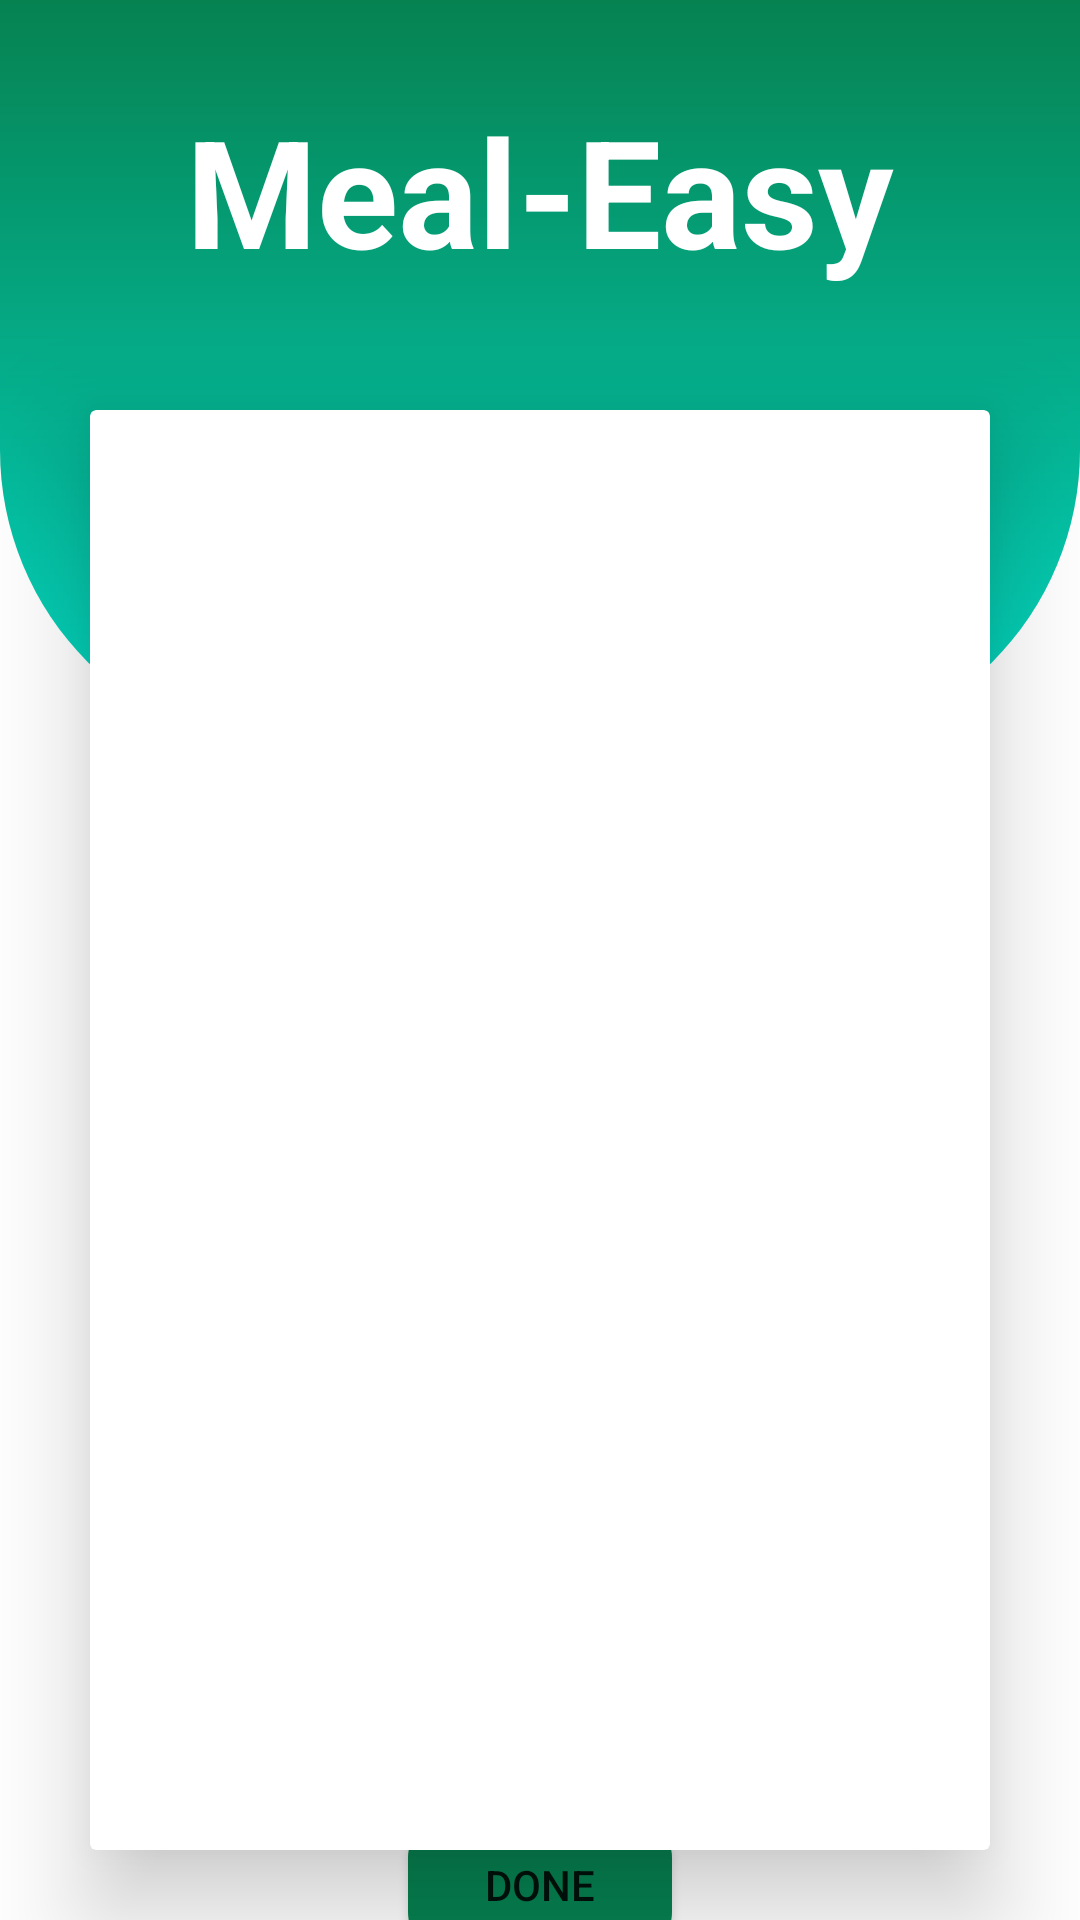

The Android layout XML behind this screen, and the referenced resources:
<!-- AndroidManifest.xml: application theme Theme.MealEasy -->
<!-- res/layout/activity_main.xml -->
<?xml version="1.0" encoding="utf-8"?>
<androidx.constraintlayout.widget.ConstraintLayout xmlns:android="http://schemas.android.com/apk/res/android"
    xmlns:app="http://schemas.android.com/apk/res-auto"
    xmlns:tools="http://schemas.android.com/tools"
    android:layout_width="match_parent"
    android:layout_height="match_parent"
    tools:context=".MainActivity">


    <LinearLayout
        android:layout_width="match_parent"
        android:layout_height="250dp"
        android:background="@drawable/top_background"
        app:layout_constraintEnd_toEndOf="parent"
        app:layout_constraintStart_toStartOf="parent"
        app:layout_constraintTop_toTopOf="parent"
        tools:ignore="MissingConstraints" />

    <TextView
        android:id="@+id/mealEasyTV"
        android:layout_width="wrap_content"
        android:layout_height="wrap_content"
        android:text="Meal-Easy"
        android:textColor="@color/white"
        android:textSize="50dp"
        android:textStyle="bold"
        app:layout_constraintEnd_toEndOf="parent"
        android:layout_marginTop="30dp"
        app:layout_constraintStart_toStartOf="parent"
        app:layout_constraintTop_toTopOf="parent"/>


    <androidx.cardview.widget.CardView
        android:id="@+id/cardView1"
        android:layout_width="match_parent"
        android:layout_height="480dp"
        android:layout_marginTop="40dp"
        android:layout_marginStart="30dp"
        android:layout_marginEnd="30dp"
        app:layout_constraintTop_toBottomOf="@id/mealEasyTV"
        app:cardElevation="20dp">

        <LinearLayout
            android:layout_width="match_parent"
            android:layout_height="match_parent"
            android:orientation="vertical"
            android:padding="10dp">

           <androidx.recyclerview.widget.RecyclerView
               android:id="@+id/recyclerView1"
               android:layout_width="match_parent"
               android:layout_height="match_parent"/>
        </LinearLayout>

    </androidx.cardview.widget.CardView>

    <androidx.appcompat.widget.AppCompatButton
        android:id="@+id/button"
        android:layout_width="wrap_content"
        android:layout_height="wrap_content"
        android:background="@drawable/button_background"
        android:text="Done"
        app:layout_constraintBottom_toBottomOf="parent"
        app:layout_constraintEnd_toEndOf="parent"
        app:layout_constraintStart_toStartOf="parent"
        app:layout_constraintTop_toBottomOf="@id/cardView1" />
</androidx.constraintlayout.widget.ConstraintLayout>
<!-- resources referenced by this layout -->
<resources>
  <color name="white">#FFFFFFFF</color>
  <!-- drawable button_background (drawable) -->
  <?xml version="1.0" encoding="utf-8"?>
  <shape xmlns:android="http://schemas.android.com/apk/res/android"
      android:shape="rectangle">
  
      <solid
          android:color="@color/new_green"/>
      <corners
          android:radius="15dp"/>
  
  
  </shape>
  <!-- drawable top_background (drawable) -->
  <?xml version="1.0" encoding="utf-8"?>
  <shape xmlns:android="http://schemas.android.com/apk/res/android"
      android:shape="rectangle">
  
      <gradient
  
          android:startColor="@color/new_green"
          android:endColor="@color/teal_200"
          android:angle="120"/>
  
      <corners
          android:bottomRightRadius="100dp"
          android:bottomLeftRadius="100dp"/>
  
  </shape>
  <style name="Theme.MealEasy" parent="Theme.MaterialComponents.DayNight.NoActionBar">
          
          <item name="colorPrimary">@color/purple_500</item>
          <item name="colorPrimaryVariant">@color/teal_700</item>
          <item name="colorOnPrimary">@color/white</item>
          
          <item name="colorSecondary">@color/teal_200</item>
          <item name="colorSecondaryVariant">@color/teal_700</item>
          <item name="colorOnSecondary">@color/black</item>
          
          <item name="android:statusBarColor">?attr/colorPrimaryVariant</item>
          
      </style>
  <color name="new_green">#068251</color>
  <color name="teal_200">#FF03DAC5</color>
  <color name="purple_500">#FF6200EE</color>
  <color name="teal_700">#FF018786</color>
  <color name="black">#FF000000</color>
</resources>
